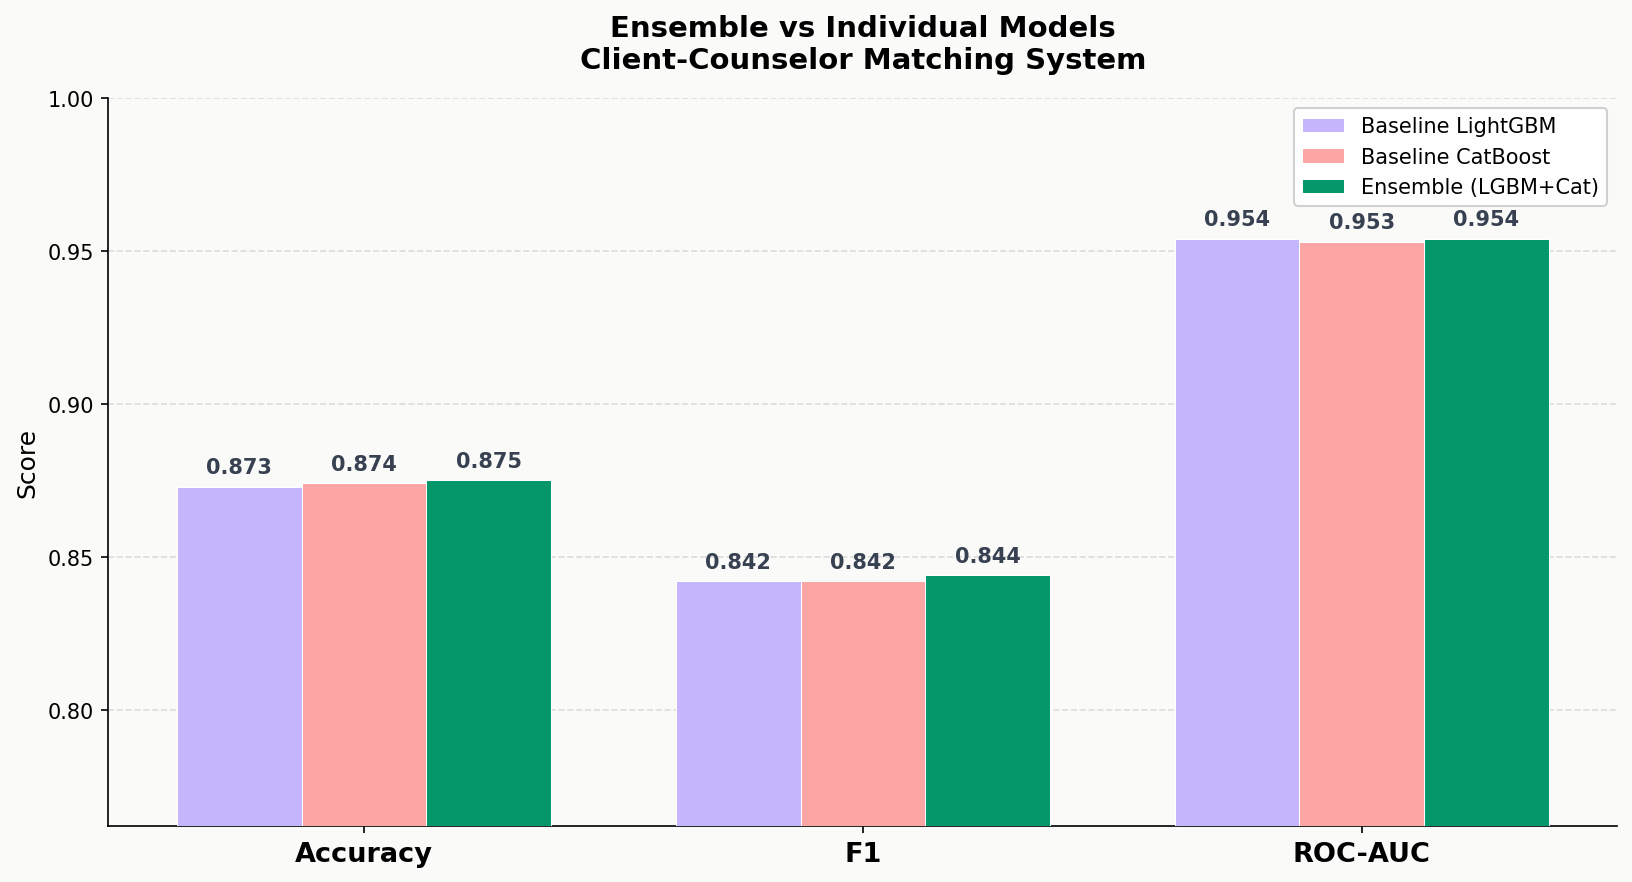

The data file committed next to this chart (first rows):
Model, Accuracy, F1, ROC-AUC
Baseline LightGBM, 0.873, 0.842, 0.954
Baseline CatBoost, 0.874, 0.842, 0.953
Ensemble (LGBM+Cat), 0.875, 0.844, 0.954
